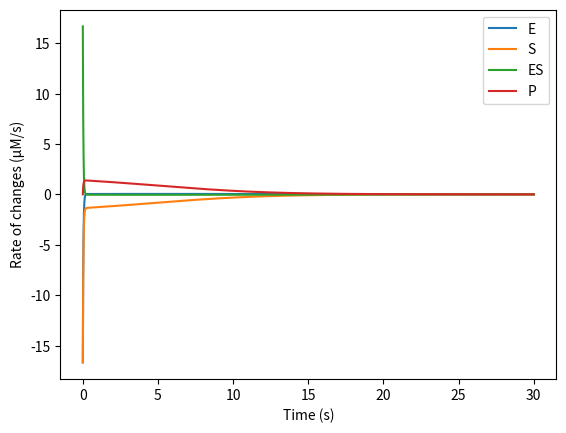
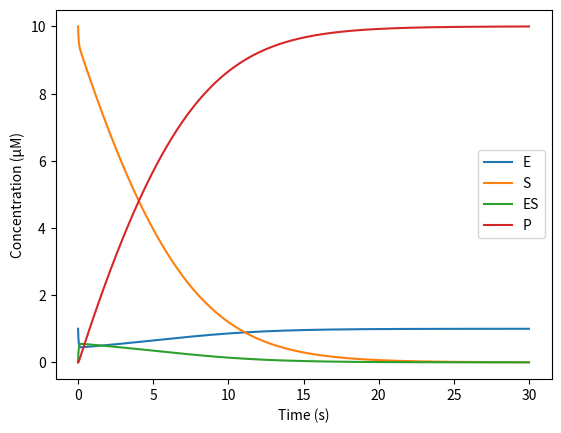
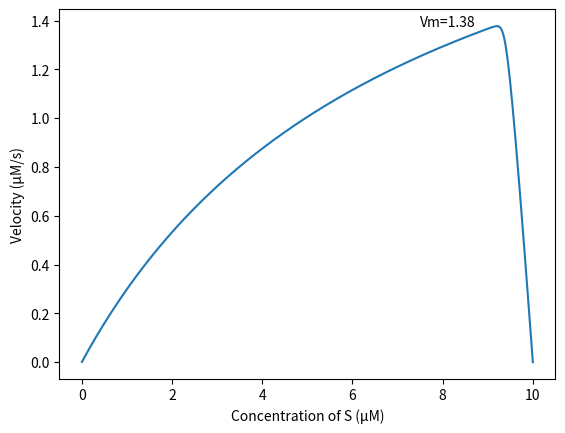

The matplotlib source for these figures, in order:
import numpy as np
import matplotlib.pyplot as plt


def diff_func(x, _t):
    # -- 8.1. Calculate rate of changes --
    # x = [C(E), C(S), C(ES), C(P)]
    # k1 = 100, k2 = 600, k3 = 150
    # Return: [dC(E)/dt, dC(S)/dt, dC(ES)/dt, dC(P)/dt]
    t1 = 100. / 60. * x[0] * x[1]
    t2 = 600. / 60. * x[2]
    t3 = 150. / 60. * x[2]
    return np.asarray([-t1 + t2 + t3, -t1 + t2, t1 - t2 - t3, t3])


def rk4(x, t, dt, f):
    # 4th-order Runge-Kutta
    k1 = dt * f(x, t)
    k2 = dt * f(x + 0.5 * k1, t + 0.5 * dt)
    k3 = dt * f(x + 0.5 * k2, t + 0.5 * dt)
    k4 = dt * f(x + k3, t + dt)
    return x + (k1 + 2 * k2 + 2 * k3 + k4) / 6.


def main():
    x = np.asarray([1., 10., 0., 0.])
    dt = 0.001
    ts = np.arange(0, 30 + dt, step=dt)
    rcs = np.zeros((ts.size, 4))
    xs = np.zeros((ts.size, 4))
    ss = np.zeros(ts.size)
    vs = np.zeros(ts.size)
    for i, t in enumerate(ts):
        ss[i] = x[1]
        rc = diff_func(x, 0)
        rcs[i, :] = rc
        vs[i] = rc[3]
        xs[i, :] = x
        x = rk4(x, t, dt, diff_func)

    # -- 8.2. Plot rate of changes --
    plt.figure()
    plt.plot(ts, rcs)
    plt.legend(['E', 'S', 'ES', 'P'])
    plt.xlabel('Time (s)')
    plt.ylabel('Rate of changes (μM/s)')
    # plt.show()
    plt.savefig('8_2_roc.png')

    # -- Plot concentration --
    plt.figure()
    plt.plot(ts, xs)
    plt.legend(['E', 'S', 'ES', 'P'])
    plt.xlabel('Time (s)')
    plt.ylabel('Concentration (μM)')
    # plt.show()
    plt.savefig('8_2_c.png')

    # -- 8.3. Plot velocity w.r.t. concentration of S --
    plt.figure()
    plt.plot(ss, vs)
    maxv = vs.max()
    pos = ss[np.argmax(vs)]
    plt.annotate(f'Vm={maxv:.2f}', xy=(pos, maxv), xytext=(pos-1.7, maxv))
    plt.xlabel('Concentration of S (μM)')
    plt.ylabel('Velocity (μM/s)')
    # plt.show()
    plt.savefig('8_3.png')


if __name__ == '__main__':
    main()
